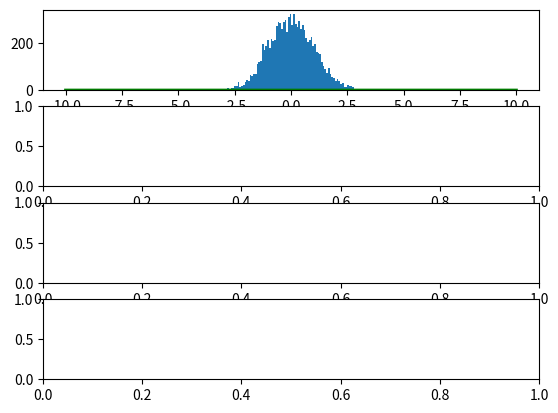

Reproduce this figure in Python. (Note: this script raises an exception after producing the figure.)
# -*- coding: utf-8 -*-
"""
Author: Hung-Hsin Chen <chenhh@par.cse.nsysu.edu.tw>
"""

import matplotlib.pyplot as plt
import numpy as np
import scipy.special as spsp



def normal_transition_function(x_star, x):
    """
    the transition function
    """
    mu = x
    sigma = 1
    return 1 / (np.pi * 2) ** 0.5 / sigma * np.exp(
        -(x_star - mu) ** 2 / 2 / sigma ** 2)


def mcmc_sampling(tgt_function, n_sample=10000):
    """
    Metroplois_Hastings sampling
    """
    # number of burn-in example
    n_burn_in = 1000

    # the transition function
    p = tgt_function
    q = normal_transition_function

    results = []
    x = 0.1

    while len(results) <= n_sample + n_burn_in:
        u = np.random.rand()
        x_star = np.random.normal(x, 1)
        alpha = min(1, p(x_star) * q(x, x_star) / p(x) / q(x_star, x))
        if u < alpha:
            # accept the new sample
            x = x_star
        results.append(x)

    return np.asarray(results[n_burn_in:])


def pdf_normal(x, mu=0, std=1):
    return 1 / np.sqrt(2 * np.pi * std * std) * np.exp(
        -(x - mu) * (x - mu) / (2 * std * std))


def pdf_gamma(x, k=2, theta=2):
    return 1 / (spsp.gamma(k) * theta ** k) * x ** (k - 1) * np.exp(-x / theta)


def pdf_chi_square(x, k=8):
    half_k = k / 2
    return (1 / (2 ** half_k * spsp.gamma(half_k)) * x ** (half_k - 1) *
            np.exp(-x / 2))

def pdf_Boltzmann_distribution(x, a=5):
    x2 = x*x
    return (2/np.pi)**0.5 * x2 * np.exp(-x2 * 0.5/a/a)/a**3


def plot_samples():
    fig, axes = plt.subplots(4)

    # standard normal distribution
    samples = mcmc_sampling(pdf_normal)
    x = np.linspace(-10, 10, len(samples))
    y = pdf_normal(x)

    axes[0].plot(x, y, color="green", lw=2)
    axes[0].hist(samples, bins=100, normed=True)

    samples = mcmc_sampling(pdf_gamma)
    x = np.linspace(0, 20, len(samples))
    y = pdf_gamma(x)

    axes[1].plot(x, y, color="green", lw=2)
    axes[1].hist(samples, bins=100, normed=True)

    samples = mcmc_sampling(pdf_chi_square)
    x = np.linspace(0, 20, len(samples))
    y = pdf_chi_square(x)

    axes[2].plot(x, y, color="green", lw=2)
    axes[2].hist(samples, bins=100, normed=True)

    samples = mcmc_sampling(pdf_Boltzmann_distribution)
    x = np.linspace(0, 20, len(samples))
    y = pdf_Boltzmann_distribution(x)

    axes[3].plot(x, y, color="green", lw=2)
    axes[3].hist(samples, bins=100, normed=True)

    plt.show()


if __name__ == '__main__':
    plot_samples()
